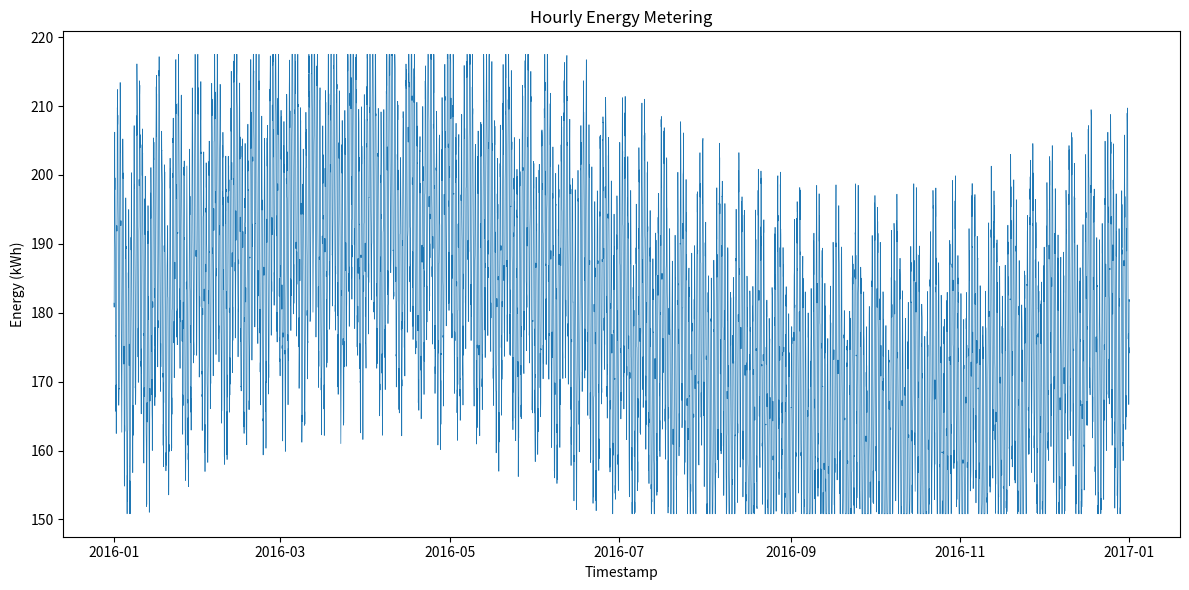

The script that saved this image:
#!/usr/bin/env python3
import os
import csv
import random
import math
import datetime
import matplotlib.pyplot as plt

def generate_data():
    random.seed(42)
    start_date = datetime.datetime(2016, 1, 1, 0, 0)
    total_hours = 366 * 24  # 2016 is a leap year
    timestamps = []
    values = []

    for hour in range(total_hours):
        ts = start_date + datetime.timedelta(hours=hour)
        # Daily cycle
        daily = math.sin(2 * math.pi * (hour % 24) / 24)
        # Weekly cycle
        weekly = math.sin(2 * math.pi * hour / (24 * 7))
        # Seasonal cycle (yearly)
        seasonal = math.sin(2 * math.pi * hour / (24 * 366))
        base = 180.0
        noise = random.uniform(-5, 5)
        val = base + 20 * daily + 10 * weekly + 15 * seasonal + noise
        val = max(min(val, 217.51535916586468), 150.82548942901101)
        timestamps.append(ts.strftime('%Y-%m-%dT%H:%M'))
        values.append(val)

    return timestamps, values

def save_csv(timestamps, values, filepath):
    os.makedirs(os.path.dirname(filepath), exist_ok=True)
    with open(filepath, 'w', newline='') as csvfile:
        writer = csv.writer(csvfile)
        writer.writerow(['timestamp', 'value'])
        for ts, val in zip(timestamps, values):
            writer.writerow([ts, f'{val:.6f}'])

def plot_data(timestamps, values, filepath):
    os.makedirs(os.path.dirname(filepath), exist_ok=True)
    # Convert timestamps to datetime objects for plotting
    times = [datetime.datetime.strptime(ts, '%Y-%m-%dT%H:%M') for ts in timestamps]
    plt.figure(figsize=(12, 6))
    plt.plot(times, values, linewidth=0.5)
    plt.title('Hourly Energy Metering')
    plt.xlabel('Timestamp')
    plt.ylabel('Energy (kWh)')
    plt.tight_layout()
    plt.savefig(filepath, dpi=300)
    plt.close()

def main():
    timestamps, values = generate_data()
    csv_path = os.path.join('generated_data', '219.csv')
    png_path = os.path.join('generated_plots', '219.png')
    save_csv(timestamps, values, csv_path)
    plot_data(timestamps, values, png_path)

if __name__ == "__main__":
    main()
